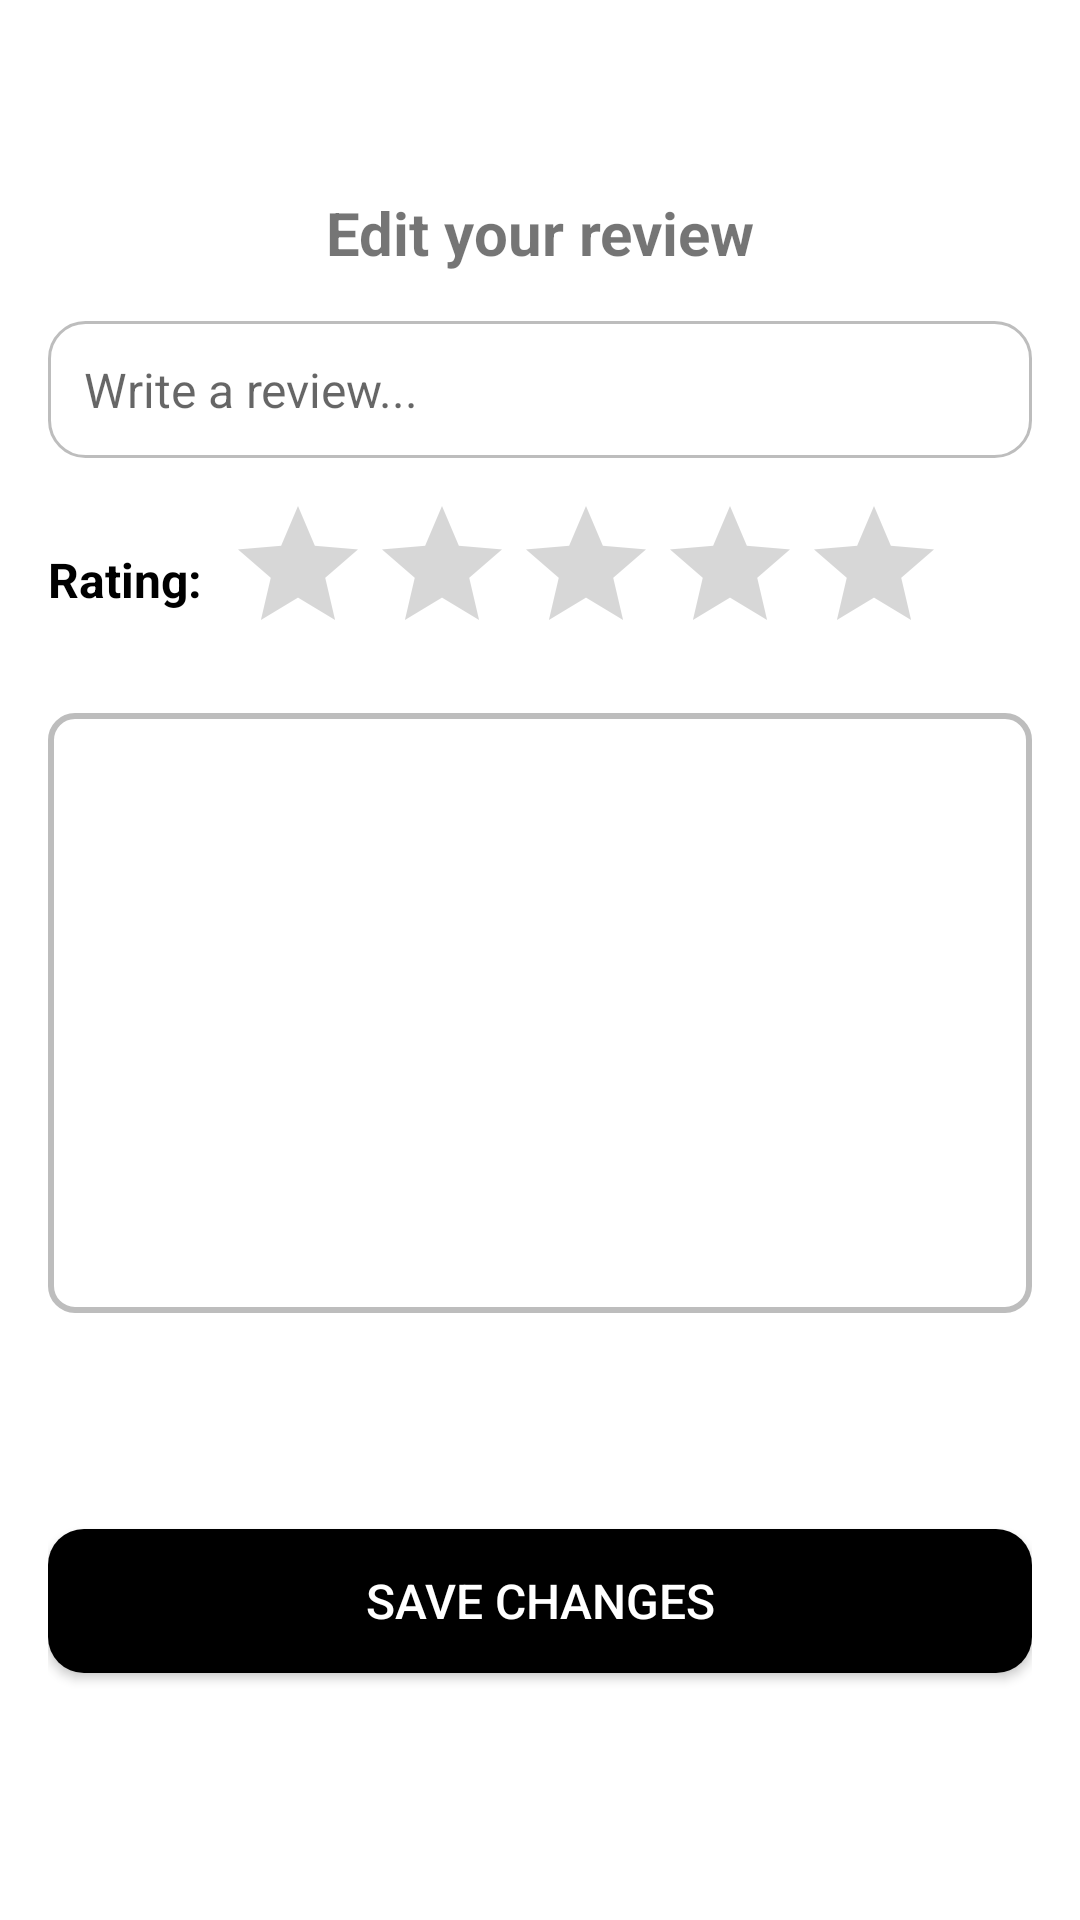

Layout XML and referenced resources for this Android screen:
<!-- AndroidManifest.xml: application theme Theme.TopReview -->
<!-- res/layout/activity_edit_review.xml -->
<?xml version="1.0" encoding="utf-8"?>
<LinearLayout
    xmlns:android="http://schemas.android.com/apk/res/android"
    android:orientation="vertical"
    android:padding="16dp"
    android:layout_width="match_parent"
    android:layout_height="wrap_content"
    android:background="@color/white">

    
    <ImageButton
        android:id="@+id/buttonBack"
        android:layout_width="48dp"
        android:layout_height="48dp"
        android:background="?attr/selectableItemBackgroundBorderless"
        android:src="@drawable/ic_back"
        android:contentDescription="Back"/>

    
    <TextView
        android:layout_width="match_parent"
        android:layout_height="wrap_content"
        android:text="Edit your review"
        android:textSize="20sp"
        android:textStyle="bold"
        android:gravity="center"
        android:layout_marginBottom="16dp"/>

    
    <EditText
        android:id="@+id/editTextDescription"
        android:layout_width="match_parent"
        android:layout_height="wrap_content"
        android:hint="Write a review..."
        android:inputType="textMultiLine"
        android:padding="12dp"
        android:textSize="16sp"
        android:background="@drawable/rounded_edittext"
        android:layout_marginBottom="12dp"/>

    
    <LinearLayout
        android:layout_width="match_parent"
        android:layout_height="wrap_content"
        android:orientation="horizontal"
        android:gravity="center_vertical"
        android:layout_marginBottom="16dp">

        <TextView
            android:layout_width="wrap_content"
            android:layout_height="wrap_content"
            android:text="Rating:"
            android:textSize="16sp"
            android:textStyle="bold"
            android:textColor="@color/black"
            android:layout_marginEnd="8dp"/>

        <RatingBar
            android:id="@+id/ratingBar"
            android:layout_width="wrap_content"
            android:layout_height="wrap_content"
            android:numStars="5"
            android:rating="0"/>
    </LinearLayout>

    
    <FrameLayout
        android:id="@+id/imageCardView"
        android:layout_width="match_parent"
        android:layout_height="200dp"
        android:background="@drawable/rounded_border"
        android:layout_marginBottom="12dp">

        <ImageView
            android:id="@+id/imageViewReview"
            android:layout_width="match_parent"
            android:layout_height="match_parent"
            android:scaleType="centerCrop"/>
    </FrameLayout>

    
    <LinearLayout
        android:layout_width="match_parent"
        android:layout_height="wrap_content"
        android:gravity="center"
        android:layout_marginBottom="12dp">

        <ImageButton
            android:id="@+id/buttonChangeImage"
            android:layout_width="wrap_content"
            android:layout_height="wrap_content"
            android:src="@drawable/ic_image"
            android:background="?attr/selectableItemBackgroundBorderless"
            android:contentDescription="Select Image"
            android:padding="16dp"/>
    </LinearLayout>

    
    <Button
        android:id="@+id/buttonSave"
        android:layout_width="match_parent"
        android:layout_height="wrap_content"
        android:text="Save Changes"
        android:textSize="16sp"
        android:background="@drawable/rounded_button"
        android:textColor="@color/white"
        android:padding="12dp"
        android:layout_marginTop="16dp"/>

    
    <ProgressBar
        android:id="@+id/progressBar"
        android:layout_width="wrap_content"
        android:layout_height="wrap_content"
        android:layout_gravity="center"
        android:visibility="gone"
        android:indeterminate="true"/>
</LinearLayout>
<!-- resources referenced by this layout -->
<resources>
  <color name="black">#000000</color>
  <color name="white">#FFFFFF</color>
  <!-- drawable rounded_border (drawable) -->
  <shape xmlns:android="http://schemas.android.com/apk/res/android" android:shape="rectangle">
      <corners android:radius="8dp"/>
      <solid android:color="@color/white"/>
      <stroke android:width="2dp" android:color="#BDBDBD"/>
  </shape>
  <!-- drawable rounded_button (drawable) -->
  <shape xmlns:android="http://schemas.android.com/apk/res/android" android:shape="rectangle">
      <solid android:color="@color/black"/>
      <corners android:radius="12dp"/>
      <padding android:left="16dp" android:right="16dp" android:top="10dp" android:bottom="10dp"/>
  </shape>
  <!-- drawable rounded_edittext (drawable) -->
  <shape xmlns:android="http://schemas.android.com/apk/res/android" android:shape="rectangle">
      <corners android:radius="12dp"/>
      <solid android:color="@color/white"/>
      <stroke android:width="1dp" android:color="#BDBDBD"/>
  </shape>
  <style name="Theme.TopReview" parent="Theme.MaterialComponents.DayNight.DarkActionBar">
          <item name="colorPrimary">@color/colorPrimary</item>
          <item name="colorPrimaryVariant">@color/purple_700</item>
          <item name="colorOnPrimary">@color/white</item>
          <item name="colorAccent">@color/colorAccent</item>
          <item name="colorSurface">@color/white</item>
          <item name="colorOnSurface">@color/black</item>
          <item name="android:windowBackground">@color/white</item>
      </style>
  <color name="colorPrimary">#800020</color>
  <color name="purple_700">#3700B3</color>
  <color name="colorAccent">#03DAC5</color>
</resources>
